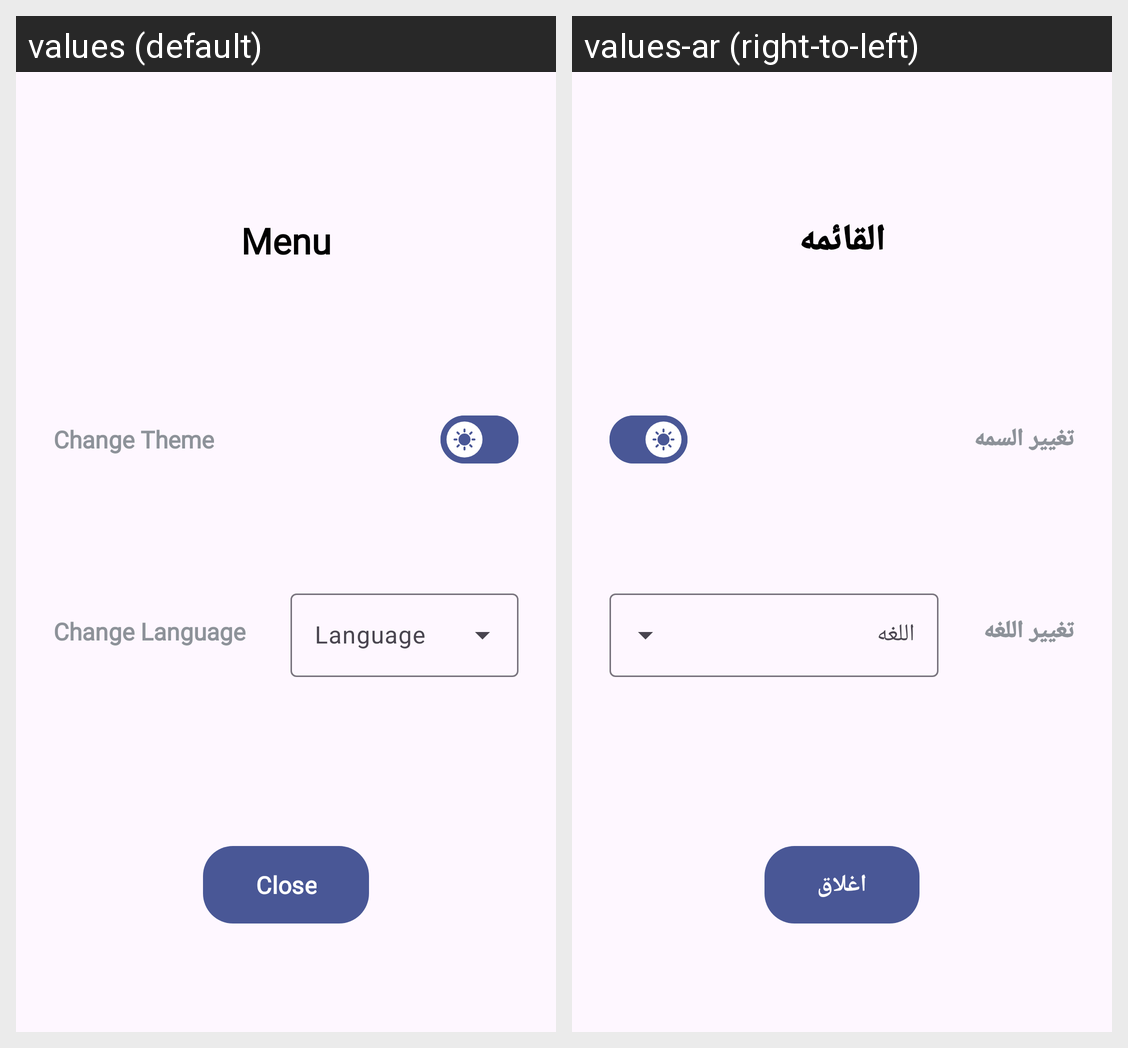

Here is an Android app screen in its default locale and in the app's own translations. Write out the translated-string differences for the strings that appear on this screen.
Android screen res/layout/alert_home_menu.xml rendered under 2 locales, left to right: values (default), values-ar (right-to-left). Device: Nexus 5 (rendered at 1080×1920; each locale shown at half size, 540×960, under a caption strip naming it); theme Theme.GradutionProject.
Strings drawn on this screen, with the default value and each locale's value (text and hints the layout hard-codes, and strings that could not be matched under every locale, appear in the picture but are not listed):

menu
  values: Menu
  values-ar: القائمه

change_theme
  values: Change Theme
  values-ar: تغيير السمه

change_language
  values: Change Language
  values-ar: تغيير اللغه

close
  values: Close
  values-ar: اغلاق
